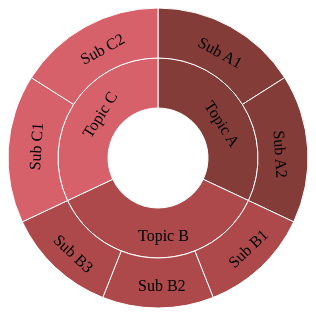
D3 v4 page, settled after 360 driven frames (6 s of simulated time); the page loaded 1 data file(s).


    var vWidth = 300;
    var vHeight = 300;
    var vRadius = Math.min(vWidth, vHeight) / 2;
    var vColor = d3.scaleOrdinal(d3.schemeCategory20b.slice(11));

    // Prepare our physical space
    var g = d3.select('svg')
        .attr('width', vWidth).attr('height', vHeight)
        .append('g')
        .attr('transform', 'translate(' + vWidth / 2 + ',' + vHeight / 2 + ')');

    // Declare d3 layout
    var vLayout = d3.partition().size([2 * Math.PI, vRadius]);
    var vArc = d3.arc()
        .startAngle(function (d) { return d.x0; })
        .endAngle(function (d) { return d.x1; })
        .innerRadius(function (d) { return d.y0; })
        .outerRadius(function (d) { return d.y1; });

    // Get the data from our JSON file
    d3.json('data-simple.json', function(error, vData) {
        if (error) throw error;
        drawSunburst(vData);
    });


    /**
     * Draw our sunburst
     * @param {object} data - Hierarchical data
     */
    function drawSunburst(data) {
        // Layout + Data
        var vRoot = d3.hierarchy(data).sum(function (d) { return d.size});
        var vNodes = vRoot.descendants();
        vLayout(vRoot);
        var vSlices = g.selectAll('g').data(vNodes).enter().append('g');

        // Draw on screen
        vSlices.append('path')
            .attr('display', function (d) { return d.depth ? null : 'none'; })
            .attr('d', vArc)
            .style('stroke', '#fff')
            .style('fill', function (d) { return vColor((d.children ? d : d.parent).data.id); });

        // Add text
        vSlices.append('text')
            .filter(function(d) { return d.parent; })
            .attr('transform', function(d) {
                return 'translate(' + vArc.centroid(d) + ') rotate(' + computeTextRotation(d) + ')'; })
            .attr('dx', '-20')
            .attr('dy', '.5em')
            .text(function(d) { return d.data.id });
    }


    /**
     * Calculate the rotation for each label based on its location in the sunburst.
     * @param {Node} d - the d3 note for which we're computing text rotation
     * @return {Number} the value that should populate the transform: rotate() statement
     */
    function computeTextRotation(d) {
        var angle = (d.x0 + d.x1) / Math.PI * 90;

        // Avoid upside-down labels
        return (angle < 120 || angle > 270) ? angle : angle + 180;  // labels as rims
        //return (angle < 180) ? angle - 90 : angle + 90;  // labels as spokes
    }


### data: data-simple.json
{
 "id": "TOPICS",
 "children": [
  {
   "id": "Topic A",
   "children": [
    "{... 2 keys}",
    "{... 2 keys}"
   ]
  },
  {
   "id": "Topic B",
   "children": [
    "{... 2 keys}",
    "{... 2 keys}",
    "{... 2 keys}"
   ]
  },
  {
   "id": "Topic C",
   "children": [
    "{... 2 keys}",
    "{... 2 keys}"
   ]
  }
 ]
}